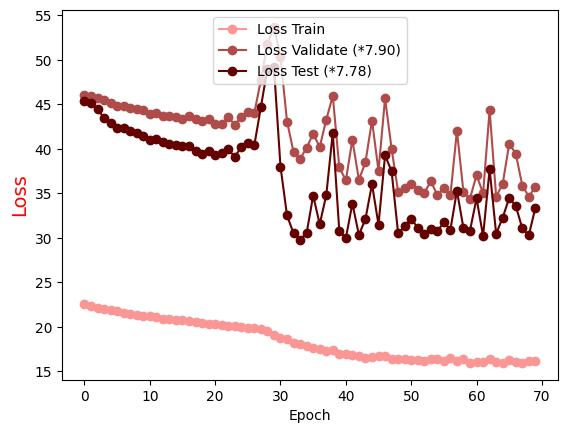

The file beside this chart, header and first rows:
Epoch, Loss Train, Loss Validate (*7.90), Loss Test (*7.78)
0.0, 22.53, 46.02, 45.36
1.0, 22.39, 45.96, 45.18
2.0, 22.14, 45.71, 44.47
3.0, 21.99, 45.46, 43.47
4.0, 21.89, 45.13, 42.87
5.0, 21.77, 44.84, 42.37
6.0, 21.59, 44.78, 42.37
7.0, 21.45, 44.56, 41.98
8.0, 21.39, 44.44, 41.83
9.0, 21.25, 44.33, 41.39
10.0, 21.18, 43.94, 40.99
11.0, 21.06, 43.98, 41.05
12.0, 20.92, 43.67, 40.75
13.0, 20.87, 43.73, 40.59
14.0, 20.76, 43.55, 40.43
15.0, 20.75, 43.35, 40.3
16.0, 20.66, 43.71, 40.28
17.0, 20.53, 43.36, 39.73
18.0, 20.45, 43.1, 39.44
19.0, 20.33, 43.31, 39.77
20.0, 20.36, 42.83, 39.27
21.0, 20.19, 42.75, 39.54
22.0, 20.11, 43.61, 40
23.0, 20.05, 42.67, 39.07
24.0, 19.94, 43.62, 40.23
25.0, 19.89, 44.13, 40.64
26.0, 19.88, 44.03, 40.41
27.0, 19.81, 47.73, 44.7
28.0, 19.56, 51.81, 49
29.0, 19.06, 53.69, 49.16
30.0, 18.75, 50.31, 38.01
31.0, 18.66, 43.07, 32.52
32.0, 18.21, 39.65, 30.5
33.0, 18.05, 38.86, 29.81
34.0, 17.83, 40.13, 30.53
35.0, 17.59, 41.71, 34.75
36.0, 17.49, 40.2, 31.54
37.0, 17.32, 43.26, 34.77
38.0, 17.4, 45.96, 41.8
39.0, 16.91, 37.91, 30.77
40.0, 16.97, 36.47, 29.97
41.0, 16.87, 41.01, 33.86
42.0, 16.73, 36.53, 30.34
43.0, 16.47, 38.48, 32.11
44.0, 16.65, 43.18, 36.04
45.0, 16.72, 37.54, 31.48
46.0, 16.77, 45.68, 39.27
47.0, 16.44, 40.01, 37.49
48.0, 16.37, 35.18, 30.51
49.0, 16.39, 35.63, 31.29
50.0, 16.25, 36.06, 32.11
51.0, 16.24, 35.37, 31.16
52.0, 16.21, 35.04, 30.47
53.0, 16.4, 36.36, 31.04
54.0, 16.36, 34.82, 30.75
55.0, 16.12, 35.59, 31.76
56.0, 16.52, 34.77, 30.93
57.0, 16.12, 42.05, 35.3
58.0, 16.35, 35.12, 31.09
59.0, 15.95, 34.42, 30.82
... 10 more rows
